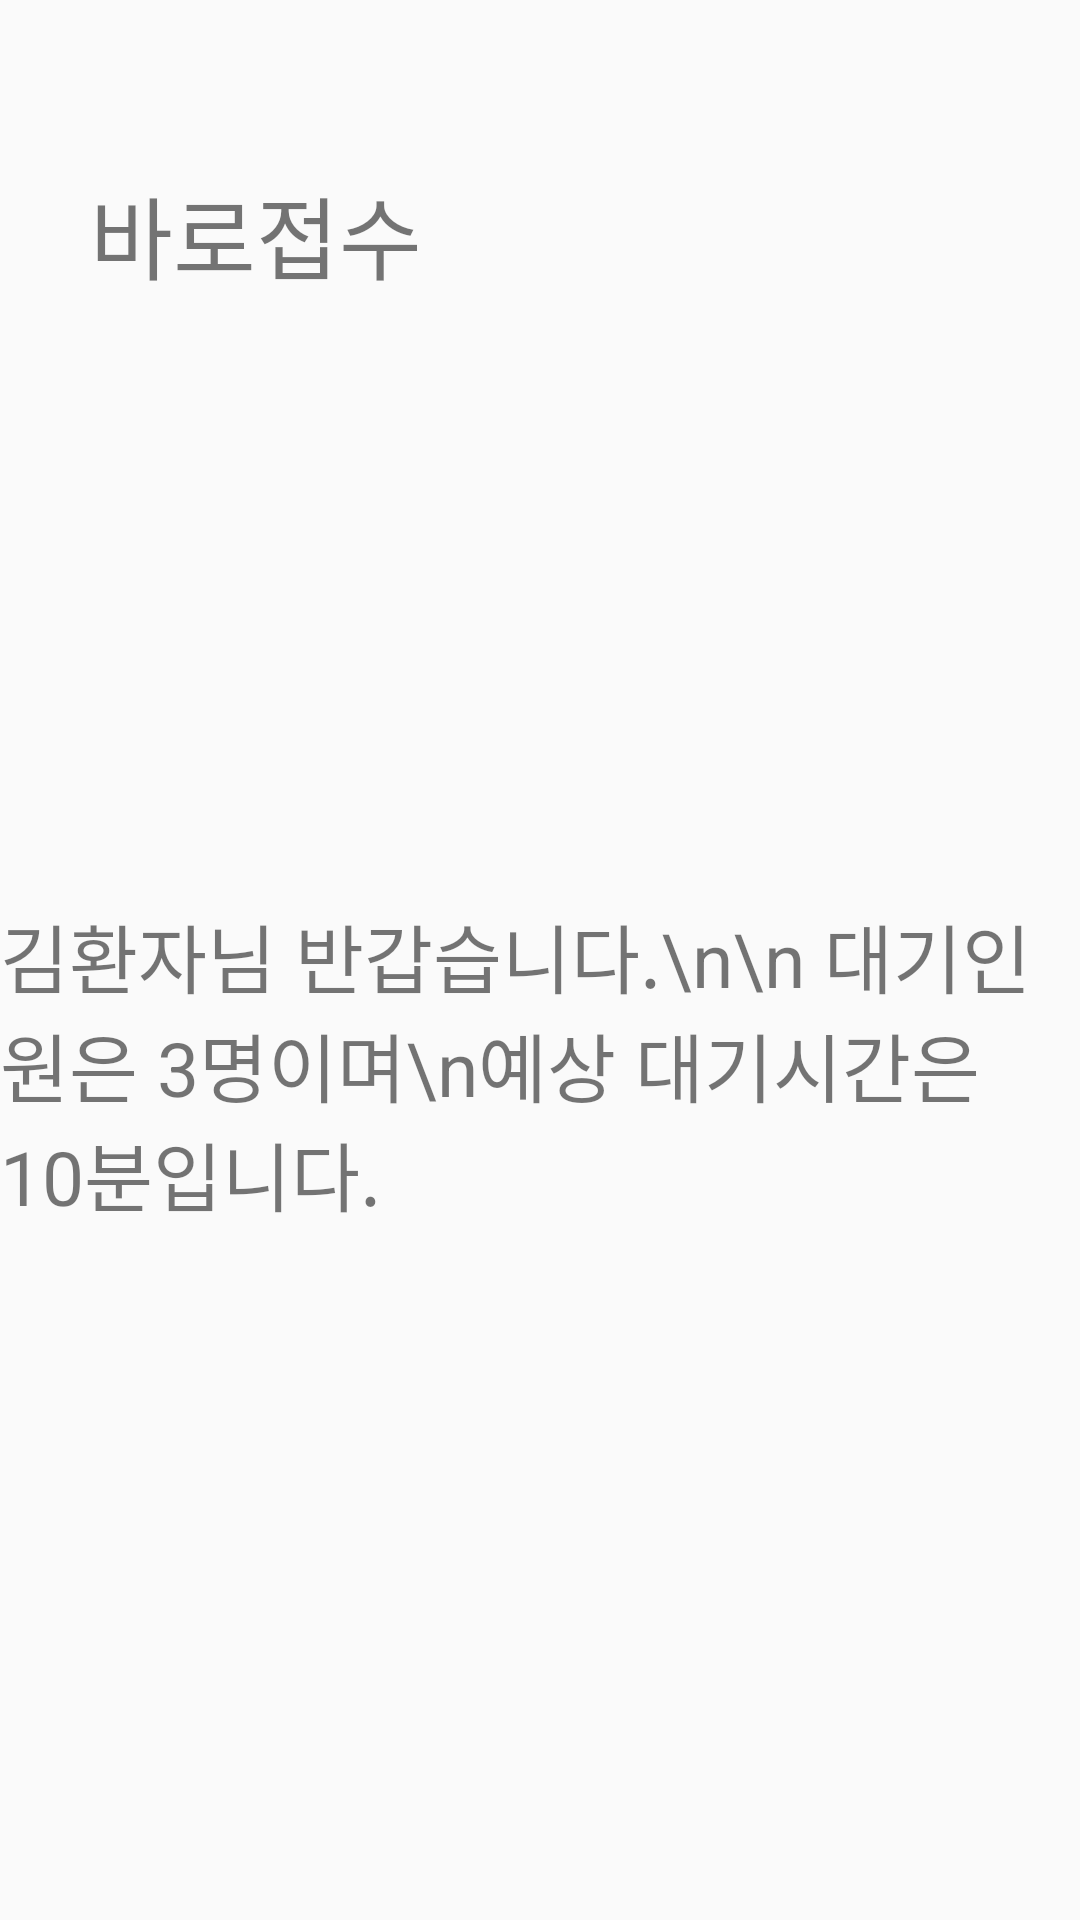

This screen was rendered from an Android layout file. Write that file and the resources it references.
<!-- AndroidManifest.xml: application theme AppTheme -->
<!-- res/layout/fragment_receipt.xml -->
<?xml version="1.0" encoding="utf-8"?>
<androidx.constraintlayout.widget.ConstraintLayout
        xmlns:android="http://schemas.android.com/apk/res/android"
        android:layout_width="match_parent"
        android:layout_height="match_parent"
        xmlns:tools="http://schemas.android.com/tools" xmlns:app="http://schemas.android.com/apk/res-auto"
        tools:context=".ReceiptFragment">

    <ImageButton
            android:id="@+id/btnBack"
            android:layout_width="20sp"
            android:layout_height="?attr/actionBarSize"
            android:scaleType="fitCenter"
            android:layout_marginLeft="10sp"
            app:layout_constraintTop_toTopOf="parent"
            app:layout_constraintStart_toStartOf="parent"
            android:background="@android:color/transparent"
            android:src="@drawable/left_arrow"/>

    <TextView
            android:id="@+id/title"
            android:layout_width="wrap_content"
            android:layout_height="wrap_content"
            android:text="바로접수"
            app:layout_constraintTop_toBottomOf="@+id/btnBack"
            app:layout_constraintStart_toEndOf="@+id/btnBack"
            android:textSize="@dimen/title_size"/>

    <TextView
            android:id="@+id/main"
            android:layout_width="wrap_content"
            android:layout_height="wrap_content"
            android:text="김환자님 반갑습니다.\n\n 대기인원은 3명이며\n예상 대기시간은 10분입니다."
            android:textSize="25sp"
            app:layout_constraintTop_toBottomOf="@+id/title"
            app:layout_constraintStart_toStartOf="parent"
            app:layout_constraintEnd_toEndOf="parent"
            android:layout_marginBottom="30dp"
            app:layout_constraintBottom_toBottomOf="parent"
            app:layout_constraintVertical_chainStyle="packed"/>


</androidx.constraintlayout.widget.ConstraintLayout>
<!-- resources referenced by this layout -->
<resources>
  <dimen name="title_size">30sp</dimen>
  <style name="AppTheme" parent="Theme.AppCompat.Light.NoActionBar">
          
          <item name="colorPrimary">#BD1414</item>
          <item name="colorPrimaryDark">@color/colorPrimaryDark</item>
          <item name="colorAccent">#3C9FAC</item>
      </style>
  <color name="colorPrimaryDark">#171E45</color>
</resources>
